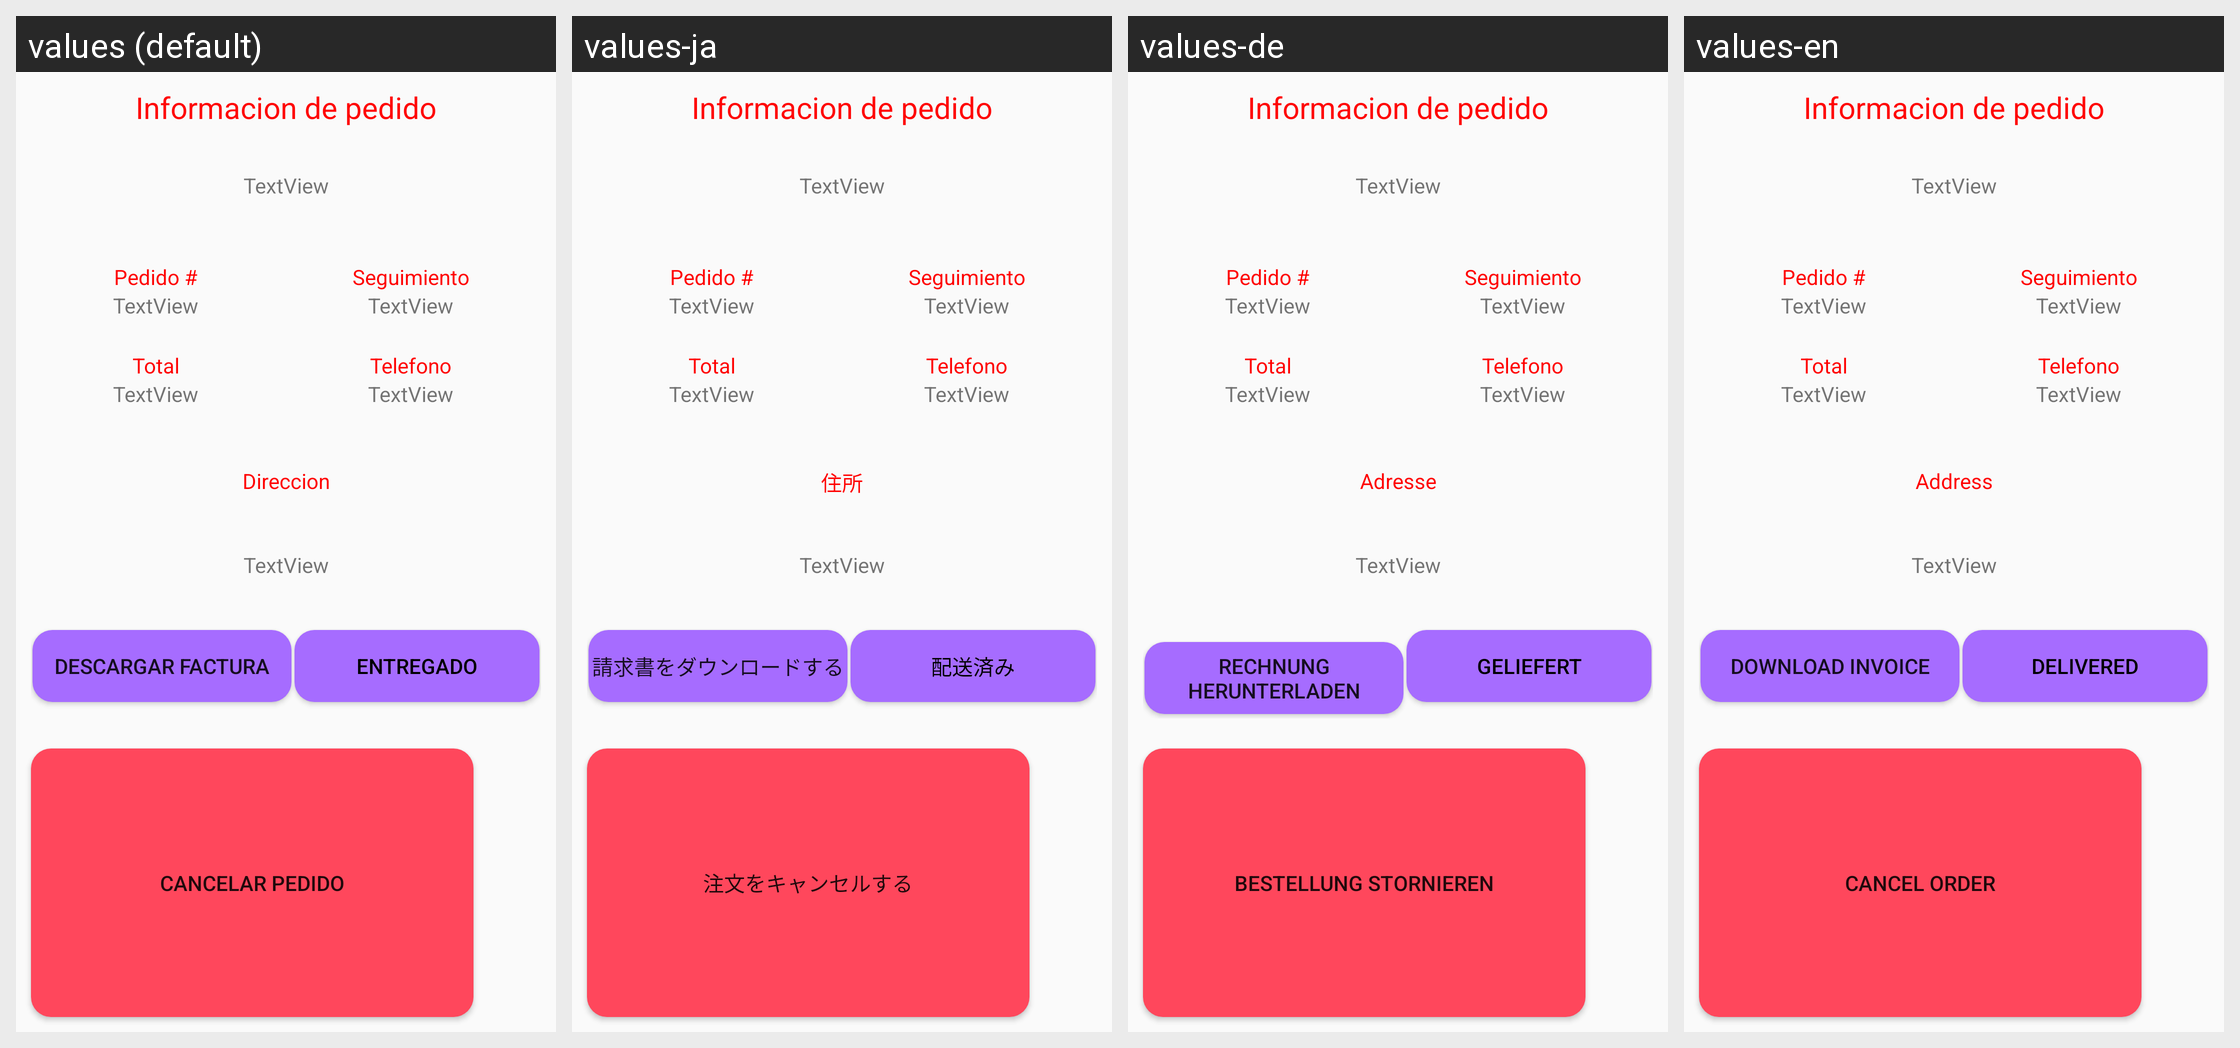

Translations of the strings shown on this Android screen, per locale in the grid:
Android screen res/layout/input_pedidos.xml rendered under 4 locales, left to right: values (default), values-ja, values-de, values-en. Device: Nexus 5 (rendered at 1080×1920; each locale shown at half size, 540×960, under a caption strip naming it); theme Theme.Administrador.
Other locales in the repository, not shown: values-zh.
Strings drawn on this screen, with the default value and each locale's value (text and hints the layout hard-codes, and strings that could not be matched under every locale, appear in the picture but are not listed):

Dirreccion
  values: Direccion
  values-ja: 住所
  values-de: Adresse
  values-en: Address

Factura
  values: Descargar Factura
  values-ja: 請求書をダウンロードする
  values-de: Rechnung herunterladen
  values-en: Download Invoice

entregado
  values: Entregado
  values-ja: 配送済み
  values-de: Geliefert
  values-en: Delivered

Cnacelarpedido
  values: Cancelar Pedido
  values-ja: 注文をキャンセルする
  values-de: Bestellung stornieren
  values-en: Cancel Order
